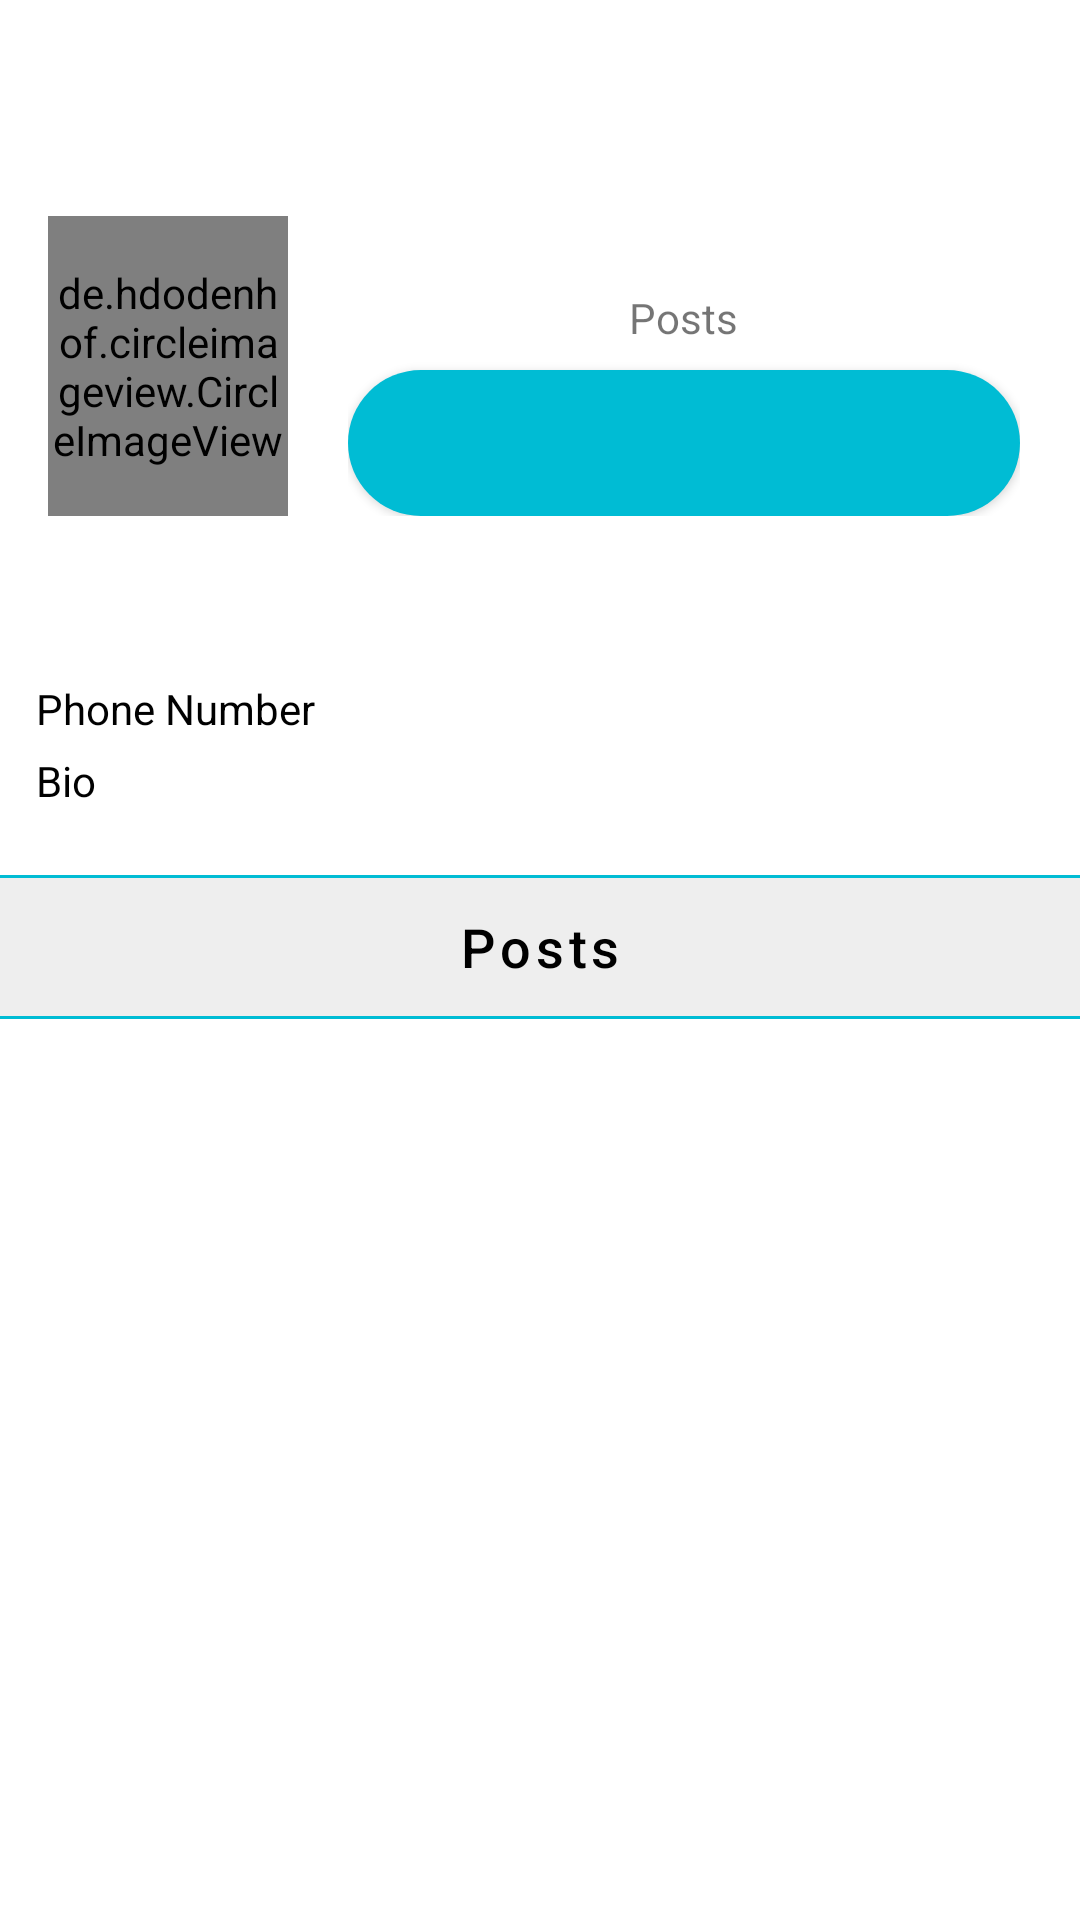

Here is an Android app screen rendered from its layout file. Give the layout XML and the strings, colors and styles it references.
<!-- AndroidManifest.xml: application theme Theme.HostelFinder -->
<!-- res/layout/fragment_profile.xml -->
<?xml version="1.0" encoding="utf-8"?>
<RelativeLayout xmlns:android="http://schemas.android.com/apk/res/android"
    xmlns:tools="http://schemas.android.com/tools"
    android:layout_width="match_parent"
    android:layout_height="match_parent"
    tools:context=".Fragments.ProfileFragment">

    <com.google.android.material.appbar.AppBarLayout
        android:id="@+id/bar"
        android:layout_width="match_parent"
        android:layout_height="wrap_content"
        android:background="?android:attr/windowBackground">

        <androidx.appcompat.widget.Toolbar
            android:id="@+id/toolbar"
            android:layout_width="match_parent"
            android:layout_height="wrap_content"
            android:background="?android:attr/windowBackground">

            <RelativeLayout
                android:layout_width="match_parent"
                android:layout_height="wrap_content">

                <TextView
                    android:id="@+id/username"
                    android:layout_width="wrap_content"
                    android:layout_height="wrap_content"
                    android:maxLines="1"
                    android:textColor="@color/black"
                    android:textSize="18sp"
                    android:textStyle="bold" />

                <ImageView
                    android:id="@+id/options"
                    android:layout_width="wrap_content"
                    android:layout_height="wrap_content"
                    android:layout_alignParentEnd="true"
                    android:layout_alignParentRight="true"
                    android:layout_marginEnd="10dp"
                    android:layout_marginRight="10dp"
                    android:src="@drawable/ic_baseline_menu_24" />

            </RelativeLayout>

        </androidx.appcompat.widget.Toolbar>
    </com.google.android.material.appbar.AppBarLayout>


    <ScrollView
        android:layout_width="match_parent"
        android:layout_height="wrap_content"
        android:layout_below="@id/bar">

        <LinearLayout
            android:layout_width="match_parent"
            android:layout_height="wrap_content"
            android:orientation="vertical">

            <LinearLayout
                android:id="@+id/top_bar"
                android:layout_width="match_parent"
                android:layout_height="wrap_content"
                android:orientation="horizontal"
                android:padding="16dp">

                <de.hdodenhof.circleimageview.CircleImageView
                    android:id="@+id/image_profile"
                    android:layout_width="80dp"
                    android:src="@drawable/photo"
                    android:layout_height="100dp" />

                <LinearLayout
                    android:layout_width="match_parent"
                    android:layout_height="100dp"
                    android:orientation="vertical"
                    android:paddingLeft="20dp"
                    android:paddingRight="4dp">

                    <LinearLayout
                        android:layout_width="match_parent"
                        android:layout_height="wrap_content"
                        android:gravity="center"
                        android:orientation="horizontal">

                        <LinearLayout
                            android:layout_width="wrap_content"
                            android:layout_height="wrap_content"
                            android:orientation="vertical">

                            <TextView
                                android:id="@+id/posts"
                                android:layout_width="wrap_content"
                                android:layout_height="wrap_content"
                                android:layout_gravity="center"
                                android:textColor="@color/black"
                                android:textSize="18sp"
                                android:textStyle="bold" />

                            <TextView
                                android:layout_width="wrap_content"
                                android:layout_height="wrap_content"
                                android:text="Posts" />

                        </LinearLayout>


                    </LinearLayout>

                    <Button
                        android:id="@+id/edit_profile"
                        android:layout_width="match_parent"
                        android:layout_height="match_parent"
                        android:layout_marginTop="8dp"
                        android:textAllCaps="false"
                        android:background="@drawable/button_background"
                        android:textSize="15dp" />

                </LinearLayout>

            </LinearLayout>

            <LinearLayout
                android:id="@+id/mid_bar"
                android:layout_width="match_parent"
                android:layout_height="wrap_content"
                android:layout_below="@id/top_bar"
                android:orientation="vertical"
                android:padding="12dp">

                <TextView
                    android:id="@+id/fullname"
                    android:layout_width="wrap_content"
                    android:layout_height="wrap_content"
                    android:maxLines="1"
                    android:textColor="@color/black"
                    android:textSize="16sp"
                    android:textStyle="bold" />

                <TextView
                    android:id="@+id/phone_no_id"
                    android:layout_width="wrap_content"
                    android:layout_height="wrap_content"
                    android:layout_marginTop="5dp"
                    android:maxLines="5"
                    android:text="Phone Number"
                    android:textColor="@color/black" />

                <TextView
                    android:id="@+id/bio"
                    android:layout_width="wrap_content"
                    android:layout_height="wrap_content"
                    android:layout_marginTop="5dp"
                    android:maxLines="5"
                    android:text="Bio"
                    android:textColor="@color/black" />

            </LinearLayout>

            <LinearLayout
                android:id="@+id/last_bar"
                android:layout_width="match_parent"
                android:layout_height="wrap_content"
                android:layout_below="@id/mid_bar"
                android:layout_marginLeft="-5dp"
                android:layout_marginTop="10dp"
                android:layout_marginRight="-5dp"
                android:background="@drawable/button_black"
                android:orientation="horizontal">

                <TextView
                    style="?android:attr/buttonBarButtonStyle"
                    android:layout_width="0dp"
                    android:layout_height="wrap_content"
                    android:layout_weight="1"
                    android:text="Posts"
                    android:textAllCaps="false"
                    android:textColor="@color/black"
                    android:textSize="18sp" />


            </LinearLayout>

            <androidx.recyclerview.widget.RecyclerView
                android:id="@+id/recycler_view"
                android:layout_width="match_parent"
                android:layout_height="wrap_content"
                android:layout_below="@id/last_bar" />


        </LinearLayout>

    </ScrollView>
</RelativeLayout>
<!-- resources referenced by this layout -->
<resources>
  <color name="black">#FF000000</color>
  <!-- drawable button_background (drawable-v24) -->
  <?xml version="1.0" encoding="utf-8"?>
  <shape xmlns:android="http://schemas.android.com/apk/res/android">
      <solid android:color="#00BCD4"/>
      <corners android:radius="100dp"/>
  </shape>
  <!-- drawable button_black (drawable) -->
  <?xml version="1.0" encoding="utf-8"?>
  <shape xmlns:android="http://schemas.android.com/apk/res/android"
      android:shape="rectangle">
      <corners android:radius="3dp"/>
      <solid android:color="#eee"/>
      <stroke android:color="#00BCD4"
          android:width="1dp"/>
  
  
  </shape>
  <style name="Theme.HostelFinder" parent="Theme.MaterialComponents.DayNight.NoActionBar">
          
          <item name="colorPrimary">#00BCD4</item>
          <item name="colorPrimaryVariant">@color/purple_700</item>
          <item name="colorOnPrimary">@color/white</item>
          
          <item name="colorSecondary">@color/teal_200</item>
          <item name="colorSecondaryVariant">@color/teal_700</item>
          <item name="colorOnSecondary">@color/black</item>
          
          <item name="android:statusBarColor" tools:targetApi="l">?attr/colorPrimaryVariant</item>
          
      </style>
  <color name="purple_700">#00BCD4</color>
  <color name="white">#FFFFFFFF</color>
  <color name="teal_200">#FF03DAC5</color>
  <color name="teal_700">#FF018786</color>
</resources>
